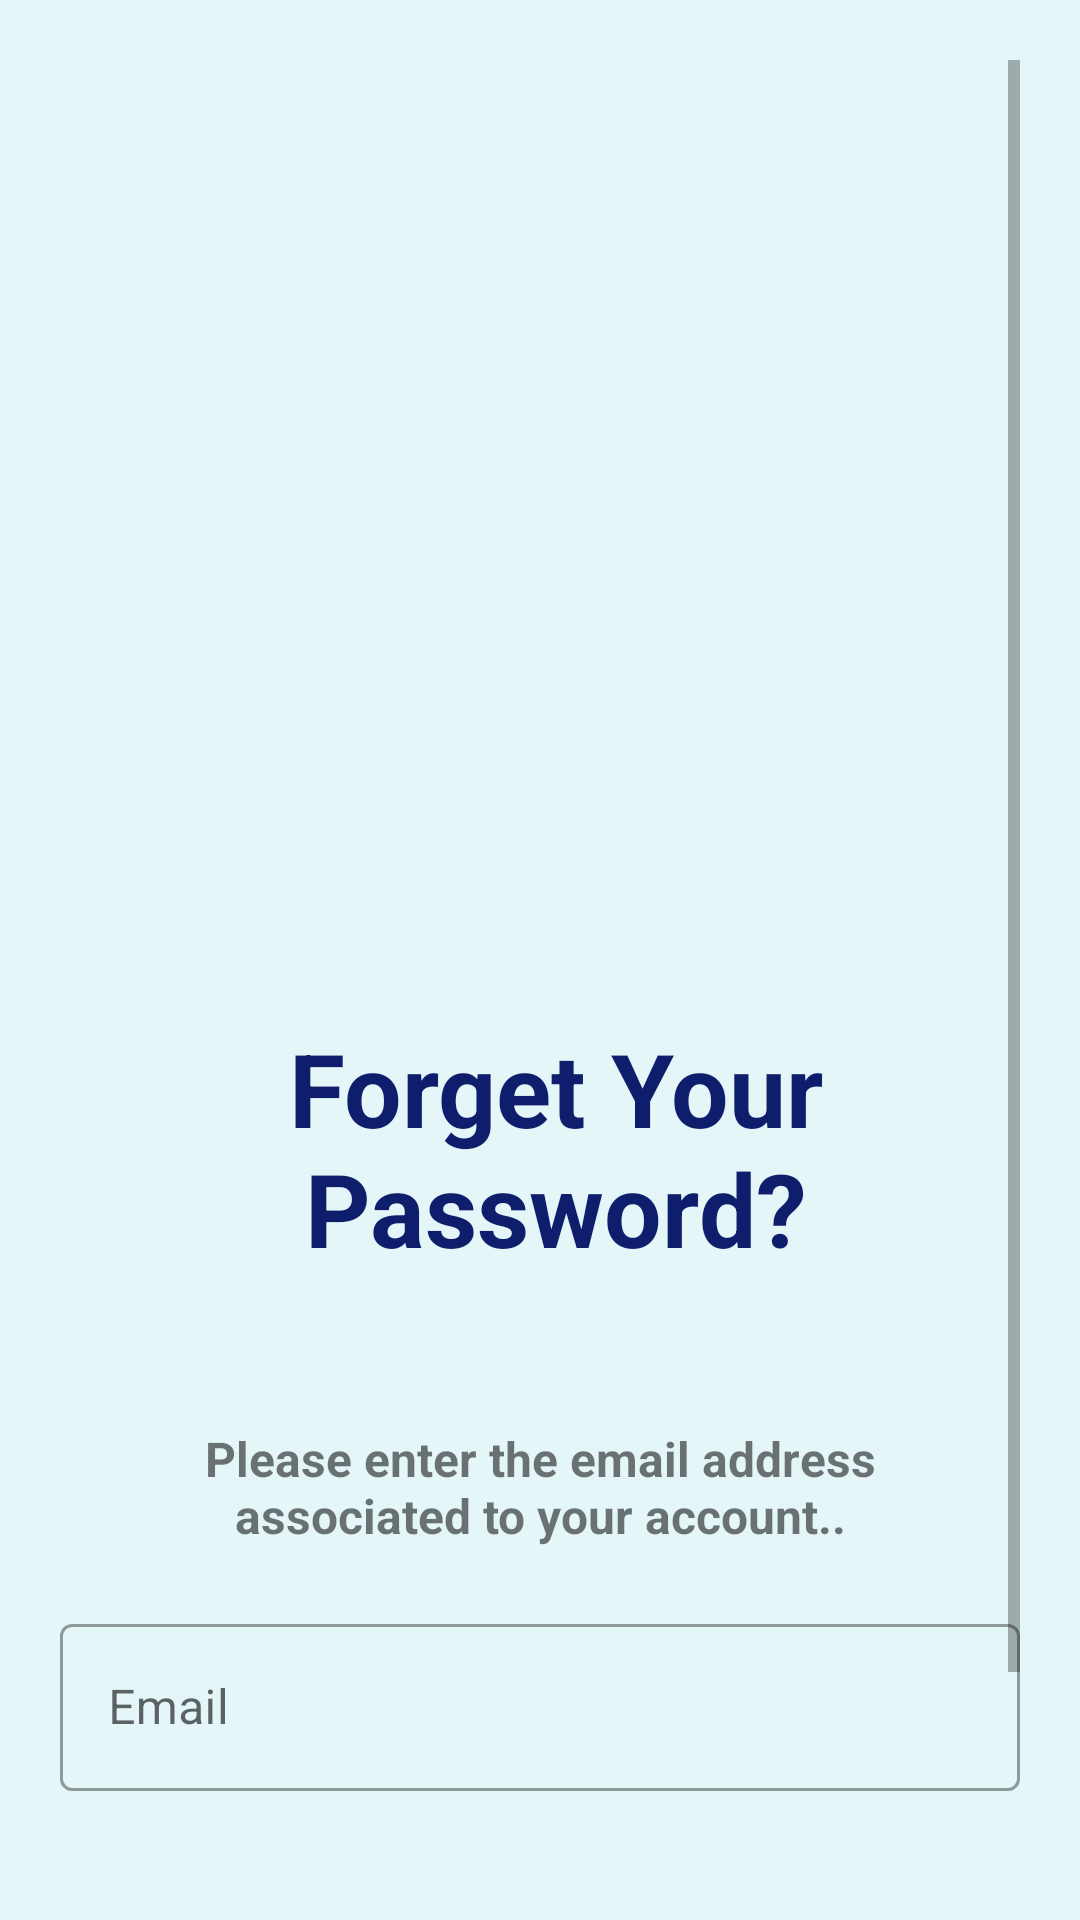

Produce the Android XML layout that renders to this screen, including the resource entries it uses.
<!-- AndroidManifest.xml: application theme Theme.BikeHire -->
<!-- res/layout/activity_user_forget_password.xml -->
<?xml version="1.0" encoding="utf-8"?>
<LinearLayout xmlns:android="http://schemas.android.com/apk/res/android"
    xmlns:app="http://schemas.android.com/apk/res-auto"
    xmlns:tools="http://schemas.android.com/tools"
    android:layout_width="match_parent"
    android:layout_height="match_parent"
    android:background="#E4F6F8"
    android:padding="20dp"
    tools:context=".UserForgetPassword">

    <ScrollView
        android:layout_width="match_parent"
        android:layout_height="match_parent"
        android:animateLayoutChanges="false">

        <RelativeLayout
            android:layout_width="match_parent"
            android:layout_height="match_parent">


            <ImageView
                android:id="@+id/imgview2"
                android:layout_width="150dp"
                android:layout_height="130dp"
                android:layout_marginStart="100dp"
                android:layout_marginLeft="100dp"
                android:layout_marginTop="150dp"
                app:srcCompat="@drawable/lock" />

            <TextView
                android:id="@+id/txtview3"
                android:layout_width="wrap_content"
                android:layout_height="wrap_content"
                android:layout_below="@id/imgview2"
                android:layout_marginStart="10dp"
                android:layout_marginLeft="20dp"
                android:layout_marginTop="40dp"
                android:gravity="center_horizontal"
                android:text="Forget Your Password?"
                android:textColor="#0F1E6C"
                android:textSize="34sp"
                android:textStyle="bold" />

            <TextView
                android:id="@+id/txtview4"
                android:layout_width="wrap_content"
                android:layout_height="wrap_content"
                android:layout_below="@id/txtview3"
                android:layout_marginStart="20dp"
                android:layout_marginLeft="20dp"
                android:layout_marginTop="50dp"
                android:layout_marginEnd="20dp"
                android:layout_marginRight="20dp"
                android:gravity="center_horizontal"
                android:text="Please enter the email address associated to your account.."
                android:textSize="16sp"
                android:textStyle="bold" />

            <com.google.android.material.textfield.TextInputLayout
                android:id="@+id/input2"
                style="@style/Widget.MaterialComponents.TextInputLayout.OutlinedBox"
                android:layout_width="match_parent"
                android:layout_height="wrap_content"
                android:layout_below="@id/txtview4"
                android:layout_marginTop="20dp"
                android:hint="Email">

                <com.google.android.material.textfield.TextInputEditText
                    android:id="@+id/email_user"
                    android:layout_width="match_parent"
                    android:layout_height="wrap_content" />

            </com.google.android.material.textfield.TextInputLayout>


            <Button
                android:id="@+id/submit2"
                android:layout_width="match_parent"
                android:layout_height="wrap_content"
                android:layout_below="@id/input2"
                android:layout_marginTop="40dp"
                android:layout_marginBottom="5dp"
                android:background="#56F65D"
                android:text="Submit"
                android:textColor="#fff"
                app:backgroundTint="#56F65D" />

        </RelativeLayout>
    </ScrollView>

</LinearLayout>
<!-- resources referenced by this layout -->
<resources>
  <style name="Theme.BikeHire" parent="Theme.MaterialComponents.DayNight.DarkActionBar">
          
          <item name="colorPrimary">#1E88E5</item>
          <item name="colorPrimaryVariant">#1E88E5</item>
          <item name="colorOnPrimary">@color/white</item>
          
          <item name="colorSecondary">@color/teal_200</item>
          <item name="colorSecondaryVariant">@color/teal_700</item>
          <item name="colorOnSecondary">@color/black</item>
          
          <item name="android:statusBarColor" tools:targetApi="l">?attr/colorPrimaryVariant</item>
          
      </style>
  <color name="white">#ffffff</color>
  <color name="teal_200">#FF03DAC5</color>
  <color name="teal_700">#FF018786</color>
  <color name="black">#000000</color>
</resources>
